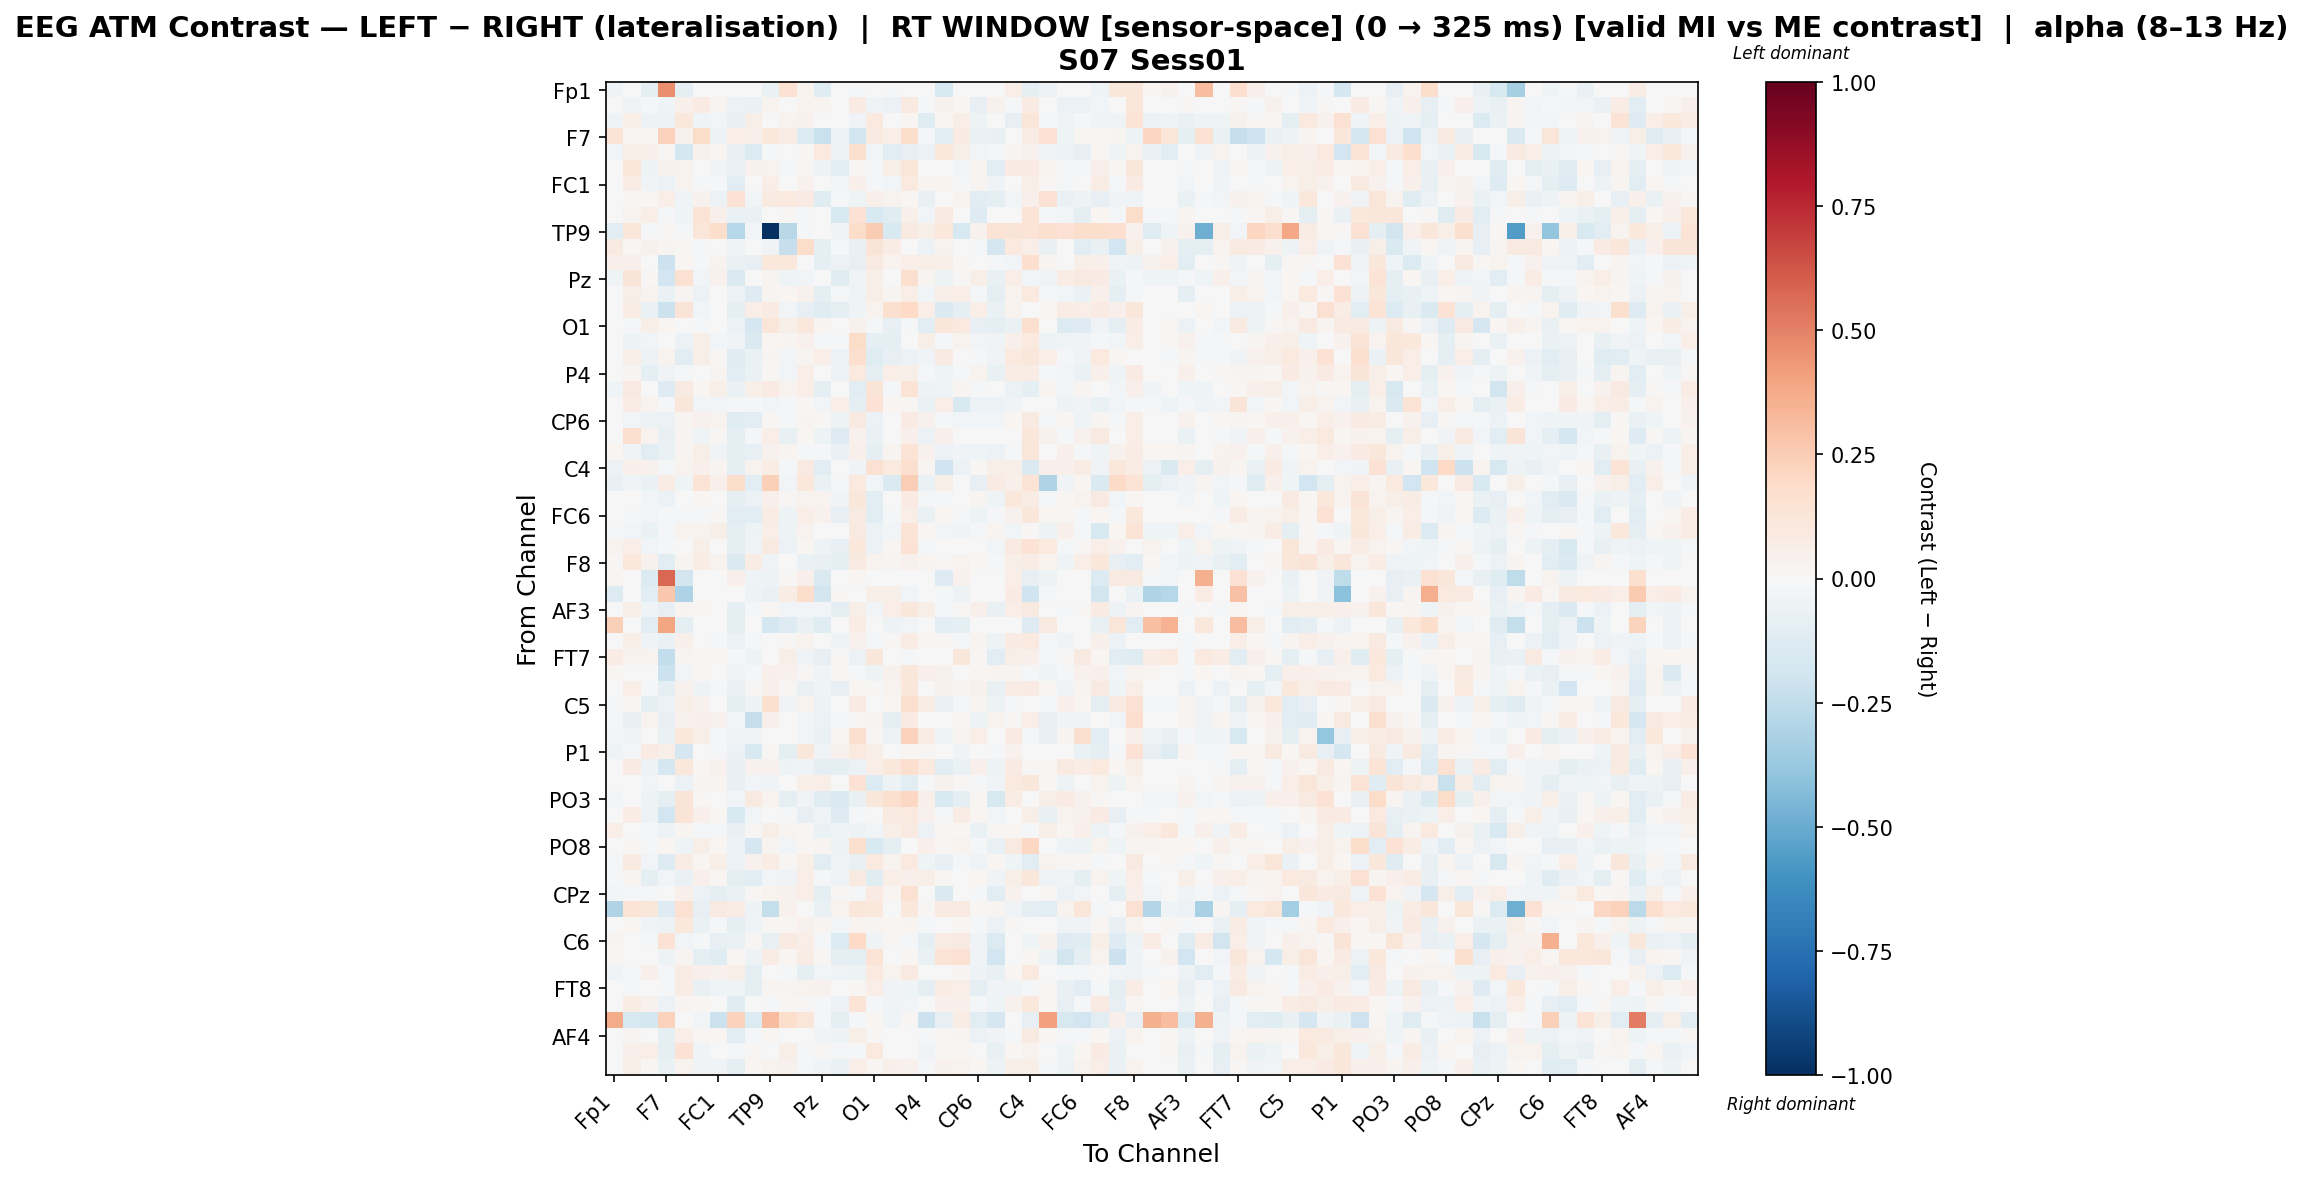

Data behind this chart, as committed beside it:
, Fp1, Fz, F3, F7, FT9, FC5, FC1, C3, T7, TP9, CP5, CP1, Pz, P3, P7, O1, Oz, O2, P4, P8, TP10, CP6, CP2
Fp1, -0.03223, 0.0, -0.09541, 0.4658, -0.09912, 0.0, 0.0, 0.0, 0.0, -0.06631, 0.1523, 0.0387, -0.1193, 0.0, -0.01354, 0.0, -0.01193, 0.0, 0.0, -0.1546, 0.0, 0.0, 0.0
Fz, 0.0, -0.03739, -0.009854, -0.04513, 0.04899, 0.08554, 0.02763, -0.05836, -0.06412, 0.03731, -0.005926, 0.03906, 0.03025, -0.003548, 0.08264, -0.03403, -0.0612, 0.08761, -0.009497, 0.04119, 0.01389, -0.08518, 0.04521
F3, -0.0398, 0.05935, -0.04778, -0.05358, 0.1081, -0.03913, -0.02487, -0.07156, 0.05994, -0.00273, 0.0378, 0.04202, 0.001538, 0.007436, -0.03768, 0.1008, 0.003225, 0.01925, -0.1173, 0.02268, 0.06596, -0.05385, 0.0004513
F7, 0.1405, 0.01129, 0.009469, 0.2318, 0.04335, 0.186, -0.04835, 0.06981, 0.04708, 0.1057, 0.07615, -0.1385, -0.2253, -0.06053, -0.1819, 0.09201, 0.06751, 0.1792, -0.01314, -0.1146, 0.07908, -0.06782, -0.07211
FT9, -0.0274, 0.06163, 0.05266, 0.009893, -0.1776, 0.04318, 0.0229, -0.07475, -0.1336, -0.01822, -0.007188, 0.01301, 0.1009, -0.05023, 0.1603, -0.02688, -0.1088, -0.0797, -0.0553, 0.1016, 0.05632, -0.0265, -0.008872
FC5, 0.0, 0.1174, -0.0493, 0.04511, 0.03247, -0.004509, -0.037, -0.06802, 0.03906, 0.03428, -0.01544, 0.0153, -0.0492, -0.1031, 0.008104, -0.01825, 0.05769, 0.1233, -0.006581, 0.001966, -0.02561, 0.0249, -0.1084
FC1, 0.0, 0.07091, -0.03817, -0.05794, 0.03135, -0.02069, -0.0149, -0.1097, -0.00598, 0.06329, 0.007464, 0.03908, -0.00106, -0.02952, 0.05122, -0.01238, -0.02411, 0.09651, 0.02629, 0.03529, -0.01792, 0.0303, -0.03359
C3, 0.0, 0.01049, 0.02181, 0.06746, -0.03801, 0.03931, -0.05992, 0.1442, -0.02384, 0.09015, 0.1001, 0.08054, -0.1196, -0.02257, -0.04664, 0.05114, 0.03747, 0.01728, -0.07128, -0.003108, 0.03604, -0.1073, -0.08841
T7, 0.0, 0.03178, 0.06791, -0.009752, -0.04283, 0.1397, 0.05121, -0.06933, -0.06981, -0.001929, 0.01277, -0.02172, -0.0008647, -0.1584, 0.1473, -0.1535, -0.1185, 0.04908, -0.03115, 0.08743, -0.0003257, -0.1267, -0.007256
TP9, -0.1103, 0.1242, -0.009394, 0.01467, -0.01118, 0.1187, 0.1791, -0.2813, -0.02395, -1.0, -0.2796, -0.01034, -0.005914, -0.03501, 0.1856, 0.252, -0.1544, 0.08752, 0.05711, 0.1083, -0.1566, 0.04469, 0.1405
CP5, 0.0876, 0.01452, 0.04362, 0.02552, 0.01367, -0.01794, -0.006384, -0.03986, -0.004402, -0.03523, -0.2294, 0.1855, -0.08843, -0.01555, -0.07161, 0.1261, 0.07338, -0.007107, -0.05621, 0.03883, 0.0009485, -0.008568, -0.171
CP1, 0.0469, 0.04878, -0.005078, -0.2124, 0.01618, -0.008364, 0.03192, -0.06389, -0.08012, 0.1042, 0.1024, -0.004632, -0.0906, -0.05786, -0.08026, 0.08913, 0.03332, 0.06784, 0.05493, 0.05531, 0.01062, 0.00226, -0.02219
Pz, -0.04252, 0.1258, 0.01362, -0.1942, 0.1498, -0.02805, 0.04176, -0.143, -0.001592, 0.03096, -0.04462, -0.02941, -0.002718, -0.1226, -0.03649, 0.0555, -0.002301, 0.1608, 0.03018, -0.04932, 0.01113, 0.05988, -0.07488
P3, 0.0, 0.05731, 0.03826, -0.06376, 0.02733, -0.05562, 0.00757, -0.05877, -0.1273, 0.03086, 0.01762, 0.0451, -0.08967, -0.00864, -0.04646, 0.05754, 0.0247, 0.06857, -0.02933, 0.05565, 0.06948, -0.009172, -0.09948
P7, 0.00414, 0.07653, -0.06695, -0.2145, 0.127, -0.0269, 0.0001702, -0.08779, 0.06384, 0.0806, -0.03044, -0.08165, -0.1203, -0.1008, -0.03959, 0.03791, 0.1601, 0.1997, 0.06803, -0.1455, -0.09611, 0.06358, -0.07023
O1, 0.0, -0.01458, 0.0577, 0.01676, 0.002269, -0.01438, -0.005458, -0.05846, -0.1718, 0.124, 0.06199, 0.1022, 0.02384, -0.006162, 0.04402, -0.01025, -0.08503, -0.01927, -0.1164, 0.1156, 0.09581, -0.08559, -0.09369
Oz, -0.001285, -0.05255, -0.02707, 0.007435, -0.05633, 0.05931, -0.03094, -0.03673, -0.1477, 0.02241, 0.02866, 0.04516, -0.01902, -0.01775, 0.1806, -0.09914, -0.09239, -0.001167, 0.06231, -0.01549, 0.03138, -0.02586, -0.0344
O2, 0.0, 0.0575, -0.04991, 0.03236, -0.1123, 0.05835, 0.01127, -0.1189, -0.06743, 0.02959, -0.02974, 0.02904, 0.06838, -0.0588, 0.1687, -0.1172, -0.07973, -0.06159, -0.03148, 0.08266, -0.006797, -0.01557, -0.03726
P4, 0.0, 0.03014, -0.09568, -0.03831, -0.01781, 0.006515, 0.03082, -0.1016, -0.06969, 0.01508, -0.0298, 0.0678, 0.007184, -0.05864, 0.09955, -0.09734, 0.06934, 0.06061, -0.008925, -0.0395, -0.01772, 0.03682, -0.07675
P8, -0.04, 0.09238, 0.004004, -0.1268, 0.08888, 0.02252, 0.05888, -0.063, 0.06205, 0.08333, 0.03708, 0.0631, -0.09253, 0.005602, -0.112, 0.1284, -0.0169, 0.1349, -0.0485, -0.04106, 0.02807, -0.01485, -0.004935
TP10, 0.0, 0.07088, 0.03679, -0.008714, 0.1166, -0.03047, -0.03107, -0.01374, -0.01776, -0.03062, -0.02017, 0.01547, -0.03047, 0.06311, -0.09009, 0.1448, 0.02271, 0.02274, -0.06444, 0.06958, -0.1494, -0.05699, -0.05581
CP6, 0.0, -0.02404, -0.04926, -0.05687, 0.02753, 0.04022, 0.03211, -0.1182, -0.1166, 0.01243, -0.0128, 0.02913, 0.01058, -0.04988, 0.08684, -0.05807, 0.004181, 0.08026, 0.04255, -0.01314, -0.02415, -0.0274, -0.02459
CP2, 0.0, 0.1574, 0.03502, -0.07079, 0.0259, -0.0437, 0.0097, -0.101, -0.01402, 0.06618, -0.07313, 0.01789, -0.05208, -0.1264, 0.04418, -0.06582, 0.003391, 0.04866, -0.05765, 0.05442, 0.0005539, 0.002578, -0.002966
Cz, 0.01728, -0.03459, -0.1067, -0.06596, 0.03005, 0.06047, -0.03777, -0.09944, -0.07899, 0.0446, 0.02934, -0.0202, -0.0181, -0.06258, 0.04732, -0.08682, 0.0264, 0.1381, 0.0445, -0.06151, -0.03528, -0.04245, -0.06181
C4, -0.05896, 0.05092, 0.04063, -0.0112, 0.03606, 0.04931, 0.02678, -0.09151, 0.03141, 0.07206, -0.02196, 0.09185, -0.1038, 0.007045, -0.03756, 0.1512, 0.09576, 0.1569, 0.01903, -0.1988, -0.05755, 0.01236, 0.06239
T8, -0.07355, -0.0323, -0.06637, 0.07803, -0.03952, 0.1335, 0.0531, 0.1744, -0.1072, 0.2375, -0.03097, 0.1023, -0.06655, -0.01488, 0.0965, -0.02398, -0.1483, 0.2427, -0.06958, 0.06234, 0.0, -0.08219, 0.08279
FT10, 0.0, -0.002749, -0.03116, -0.05515, -0.004013, 0.01795, 0.007382, -0.0896, -0.05541, 0.05353, 0.01107, 0.03208, 0.03306, -0.03509, 0.112, -0.1038, 0.002423, 0.08508, -0.01757, -0.00873, -0.006248, 0.02402, -0.04315
FC6, 0.0, -0.01352, -0.02355, -0.01684, -0.02328, -0.008283, 0.01338, -0.1049, -0.1059, 0.07106, -0.05139, 0.06278, 0.04577, -0.08403, 0.09219, -0.106, -0.009985, 0.06909, -0.0667, 0.01946, -0.01464, -0.0544, -0.01009
FC2, -0.01751, -0.02962, -0.06572, -0.01938, 0.03529, 0.03444, 0.0592, -0.09539, -0.05004, 0.06488, -0.05253, 0.03352, -0.005623, 0.003476, 0.08726, -0.05863, -0.02518, 0.1387, 0.01963, -0.02674, -0.03133, -0.01172, 0.02396
F4, 0.03842, 0.06616, -0.02466, -0.01462, -0.002281, 0.0616, 0.007036, -0.0883, -0.03769, 0.09141, -0.05722, 0.01637, -0.04973, -0.08343, 0.1048, -0.05568, 0.01946, 0.1431, -0.01537, -0.007559, -0.004437, 0.005492, -0.02542
F8, 0.009312, 0.1062, 0.04578, -0.1055, 0.02848, 0.07043, 0.0326, -0.1459, 0.07066, -0.03829, -0.005368, -0.06424, -0.07043, -0.08973, 0.09359, 0.03626, 0.03024, 0.03941, 0.0287, 0.009535, 0.03216, 0.01594, -0.0233
Fp2, 0.01676, 0.0, -0.1355, 0.5728, -0.1845, 0.0, 0.0, 0.04961, -0.04646, -0.0516, 0.009132, 0.05266, -0.1456, 0.0, 0.02065, 0.0, 0.0, 0.0, 0.0, -0.1284, 0.03951, 0.0, 0.0
AF7, -0.1268, 0.0, -0.1025, 0.271, -0.3118, 0.0, 0.0, 0.004082, -0.05045, -0.06773, 0.07406, 0.1754, -0.1819, 0.01349, 0.005003, 0.06004, 0.06004, -0.02716, 0.0, -0.01658, -0.05331, 0.0, 0.0
AF3, 0.0, 0.06143, -0.04461, -0.08126, 0.02732, 0.01597, 0.006134, -0.09493, -0.009839, 0.02238, -0.02754, -0.02669, -0.02694, -0.08939, 0.05645, -0.02714, 0.06684, 0.115, 0.05852, -0.02154, 0.01135, 0.05372, -0.07333
AFz, 0.2396, 0.0, -0.1036, 0.3972, -0.09986, 0.0, 0.0, -0.09092, 0.0, -0.1784, -0.1296, -0.0643, -0.1183, 0.0, 0.07574, 0.0, -0.05178, -0.02589, 0.0, -0.1051, -0.08876, 0.0, 0.0
F1, 0.0, 0.05617, -0.0339, -0.06785, 0.04808, 0.002805, -0.01644, -0.06218, -0.01919, 0.007344, 0.007823, 0.03814, 0.001714, -0.04024, 0.04569, -0.009581, 0.01046, 0.0704, 0.01647, 0.01117, -0.01381, 0.02398, -0.04808
FT7, 0.07584, 0.03532, 0.03508, -0.2426, 0.03119, 0.0137, 0.02316, -0.02217, -0.05127, 0.001175, 0.05693, -0.03635, -0.08489, 0.01322, -0.056, 0.111, -0.007033, -0.01203, 0.001762, -3.7135222090792184e-05, 0.1165, 0.01467, -0.1074
FC3, 0.01767, -0.0003869, 0.001496, -0.2118, -0.02554, 0.0226, -0.005485, -0.03805, -0.009493, 0.04871, 0.0408, 0.01437, -0.03606, 0.01097, -0.01912, -0.04759, 0.04507, 0.1146, 0.05436, 0.04551, -0.005581, 0.01653, 0.02749
C1, 0.0, 0.0691, -0.01661, -0.0865, 0.0421, -0.05462, -0.01049, -0.06616, 0.01047, 0.05181, 0.009257, -0.06959, -0.04319, -0.0843, 0.02309, 0.009109, 0.03839, 0.1134, 0.00281, 0.04452, 0.02891, 0.04335, -0.07795
C5, -0.00871, 0.009794, -0.08725, -0.06021, 0.05811, 0.04462, 0.001717, -0.09106, -0.05098, 0.1622, -0.03235, 0.03725, -0.05467, -0.007502, 0.0788, 0.006492, 0.01895, 0.1582, 0.07666, -0.06563, -0.01945, 0.03093, -0.04941
TP7, -0.0228, -0.07258, 0.03881, -0.07789, 0.04193, 0.05002, 0.03957, -0.02551, -0.23, 0.04739, -0.002964, -0.02532, -0.05869, -0.02101, 0.01524, 0.02382, -0.09281, 0.07864, 0.001952, 0.001338, 0.01951, -0.0536, 0.03893
CP3, -0.02839, -0.03651, 0.0002733, -0.06391, 0.1049, 0.06031, -0.01236, -0.03413, -0.03312, 0.007101, -0.006982, -0.02631, -0.06879, 0.009302, 0.1611, 0.0114, -0.04804, 0.2326, 0.07235, -0.04379, 0.02525, 0.06656, 0.002659
P1, -0.04049, -0.02022, 0.08496, 0.06183, -0.1683, 0.004202, -0.02136, -0.05756, -0.1531, 0.008647, -0.09226, 0.1171, -0.03857, 0.04062, 0.0947, 0.06112, 0.0002365, 0.02019, 0.008719, 0.006257, -0.03153, -0.007295, -0.007854
P5, 0.0, 0.08428, -0.05133, -0.1773, 0.105, 0.02248, 0.04142, -0.07319, 0.04119, 0.04198, -0.0478, -0.04373, -0.09078, -0.09574, -0.05733, 0.06742, 0.1034, 0.1702, 0.0988, -0.1034, -0.0659, 0.05195, -0.05009
PO7, 0.0, -0.006973, -0.02928, 0.00718, -0.06042, 0.03002, 0.02449, -0.07218, -0.02737, -0.03396, -0.006368, 0.05602, 0.06355, -0.0006046, 0.142, -0.1389, -0.04755, -0.107, -0.009426, 0.04144, 0.01444, -0.01821, -0.03523
PO3, -0.03005, -0.001671, -0.05244, -0.09263, 0.1258, 0.01504, -0.002047, -0.02622, 0.09341, 0.03767, -0.08955, -0.03863, -0.1239, -0.1458, -0.07436, 0.1127, 0.1568, 0.2033, 0.04822, -0.1492, -0.08921, 0.01753, -0.1608
POz, 0.002808, 0.07519, -0.05254, -0.1891, 0.1276, 0.05257, 0.02186, -0.1546, -0.02586, 0.003345, -0.01384, -0.08483, -0.03399, -0.1273, -0.01698, -0.003765, 0.08626, 0.1006, 0.04161, -0.02164, 0.07253, 0.02215, -0.0267
PO4, 0.06804, 0.004124, -0.02105, -0.05142, 0.02567, -0.011, -0.01762, -0.07416, 0.01435, 0.05595, 0.02888, 0.00954, -0.06506, -0.04088, -0.05325, -0.02809, 0.05703, 0.09244, -0.06118, 0.02287, 0.02315, -0.0625, 0.01319
PO8, 0.0, 0.01343, -0.01885, 0.02056, -0.04128, 0.06053, 0.01846, -0.05999, -0.1671, 0.02652, -0.02924, 0.0165, 0.02514, -0.04851, 0.1619, -0.155, -0.08901, -0.00474, 0.04992, 0.01157, 0.03273, -0.01557, -0.06906
P6, -0.01788, 0.08838, -0.02748, -0.1272, 0.07136, 0.01582, 0.05794, -0.05829, 0.0425, 0.07288, 0.01003, 0.05894, -0.1153, -0.03236, -0.07279, 0.09879, 0.03236, 0.09877, -0.04347, -0.08173, -0.01266, -0.03641, 0.01991
P2, -0.01723, 0.02529, -0.0997, -0.03083, -0.06528, 0.04977, 0.01722, -0.0906, -0.1124, -0.03113, -0.03529, 0.06457, -0.01669, -0.035, 0.08903, -0.1184, 0.06445, 0.05178, 0.05928, 0.009264, -0.006532, 0.02077, -0.03538
CPz, -0.02471, -0.01075, -0.01205, -0.00689, 0.05033, -0.05518, -0.09012, -0.06997, 0.01104, 0.037, 0.03913, 0.06253, -0.09168, 0.01407, -0.02169, 0.08249, 0.01584, 0.1487, 0.00484, -0.1454, -0.002919, -0.01925, -0.1131
CP4, -0.2975, 0.1356, 0.1098, -0.1326, 0.1498, -0.08495, 0.09037, 0.07799, -0.04864, -0.2352, 0.04091, -0.006309, -0.06737, 0.03397, 0.113, 0.1068, 0.0, 0.105, 0.01361, 0.08777, 0.08608, 0.01056, 0.02541
TP8, 0.0, 0.0224, -0.03243, -0.04974, 0.1042, -0.07015, -0.01293, -0.09838, -0.04588, 0.01285, 0.02244, 0.04108, 0.02889, -0.02394, 0.03263, 0.0284, 0.02231, 0.02639, -0.0229, 0.002193, 0.01675, -0.01234, -0.05689
C6, 0.03051, 0.002784, -0.01539, 0.1431, -0.02364, -0.0198, -0.08034, -0.06784, 0.01324, -0.0771, 0.08682, 0.06643, -0.0232, -0.1351, 0.1987, -0.0406, 0.007957, -0.01127, -0.0962, 0.0736, 0.08979, -0.03435, -0.1345
C2, 0.01664, -0.006932, 0.004547, -0.04792, 0.02628, -0.09495, -0.1213, 0.01703, -0.05142, 0.07516, 0.02208, 0.07394, 0.01223, -0.0868, -0.08809, 0.1372, 0.004528, 0.01598, -0.06346, 0.1403, 0.1552, -0.03552, -0.189
FC4, -0.03667, -0.01159, 0.04923, -0.009259, 0.07766, 0.04856, 0.04445, 0.05518, -0.1001, -0.0001347, -0.01721, -0.09459, -0.02812, -0.03691, -0.05259, 0.09528, 0.03513, 0.0925, 0.0002794, -0.0006284, 0.02415, -0.05077, -0.07098
FT8, 0.0, -0.01796, 0.003554, -0.01854, 0.07171, -0.07584, -0.04194, -0.042, -0.0885, 0.02362, 0.03088, 0.03865, 0.0438, 0.00191, 0.01398, 0.06254, -0.0364, -0.04333, -0.08673, 0.07109, 0.06808, -0.1016, -0.03765
F6, 0.0, 0.07752, 0.04405, -0.05988, 0.02544, 0.0218, -0.002995, -0.1199, -0.005802, -0.01525, 0.01402, 0.01064, -0.0214, -0.0572, 0.1344, -0.01789, -0.03775, -0.02451, -0.001235, 0.04946, 0.04746, -0.02127, -0.03963
AF8, 0.3736, -0.1593, -0.1773, 0.2339, -0.00263, -0.02806, -0.2183, 0.2296, -0.1357, 0.3182, 0.1757, 0.1211, -0.0225, -0.09349, -0.02176, 0.02035, -0.03914, 0.008555, -0.2111, -0.0839, 0.07298, -0.1146, -0.1679
... 3 more rows
